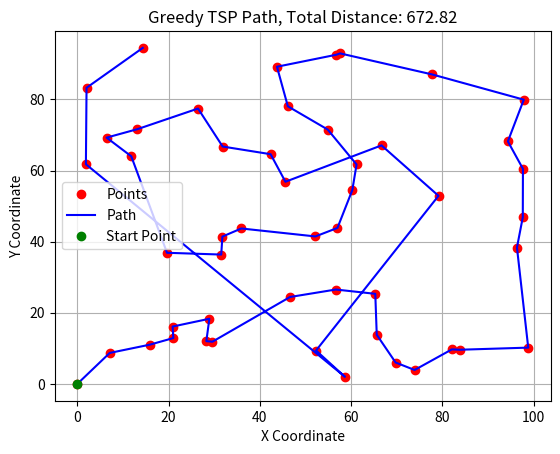

Source code (Python):
#HW7.py
# [redacted]

#%% Import needed packages
import numpy as np
import matplotlib.pyplot as plt
from scipy.optimize import minimize, fsolve

# %% Problem 1: Traveling Salesman Problem (TSP)- (setup)
# TSP setup, 49 points in an area 100 x 100 square, randomly generated
np.random.seed(0)  # For reproducibility
n_points = 49
tsp_points = np.random.rand(n_points, 2) * 100  # Random points in a 100x100 area
# add the [0,0] start point to the beginning of points np array
tsp_points = np.vstack(([0, 0], tsp_points))

# %% Problem 1: TSP- (Greedy Algorithm Approach) Function setup
# Greedy algorithm to find a solution to the TSP
#pseudocode: always select the nearest point (city) to the current point to go to next. I will need a distance function, a function to remove and save points visited, and a function to calculate the total distance of the path. Make all functions vectorized for speed. In my big function I will have three main variables, past_points, current_point, and potential_points. The distance function will pull in the current_point and potential_points and return the distance to each potential point. The remove and save function will take in the current_point and potential_points and remove the current_point from potential_points and add it to past_points. The total distance function will take in past_points and calculate the total distance of the path. I will also need a function to plot the path taken.
def selector(current_pointf, potential_pointsf, past_pointsf):
    """
    Calculate the distance from the current point to all potential points. Select the nearest point and remove it from potential points.
    """
    distances = np.linalg.norm(potential_pointsf - current_pointf, axis=1)
    nearest_index = np.argmin(distances)
    past_pointsf = np.vstack((past_pointsf, potential_pointsf[nearest_index]))
    potential_pointsf = np.delete(potential_pointsf, nearest_index, axis=0)
    current_pointf = past_pointsf[-1]  # Update current point to the last added point
    return current_pointf, potential_pointsf, past_pointsf

def greedy(pointsf):
    """
    Greedy algorithm to solve the TSP.
    """
    current_pointf = pointsf[0]  # Start from the first point
    potential_pointsf = pointsf[1:]  # Remaining points
    past_pointsf = np.array([current_pointf])  # Start with the first point in past points

    while len(potential_pointsf) > 0:
        current_pointf, potential_pointsf, past_pointsf = selector(current_pointf, potential_pointsf, past_pointsf)

    return past_pointsf

def total_distance(past_pointsf):
    """
    Calculate the total distance of the path.
    """
    distances = np.linalg.norm(np.diff(past_pointsf, axis=0), axis=1)
    return np.sum(distances)

def greedy_plotter(pointsf, past_pointsf, total_distancef):
    """
    Plot the path taken by the greedy algorithm.
    """
    plt.figure()
    plt.plot(pointsf[:, 0], pointsf[:, 1], 'ro', label='Points')
    plt.plot(past_pointsf[:, 0], past_pointsf[:, 1], 'b-', label='Path')
    plt.plot(past_pointsf[0, 0], past_pointsf[0, 1], 'go', label='Start Point')
    plt.title('Greedy TSP Path, Total Distance: {:.2f}'.format(total_distancef))
    plt.xlabel('X Coordinate')
    plt.ylabel('Y Coordinate')
    plt.legend()
    plt.grid()
    plt.show()
# %% Problem 1: TSP- (Greedy Algorithm Approach) Solve
past_points_greedy = greedy(tsp_points)
total_distance_greedy = total_distance(past_points_greedy) #672.8249
print("Greedy Algorithm Total Distance:", total_distance_greedy)
greedy_plotter(tsp_points, past_points_greedy, total_distance_greedy)
# %% Problem 1: TSP- (Branch and Bound Approach) Function setup
# Branch and Bound approach to solve the TSP
def total_distance_bb(pts_idx_f, pointsf):
    """
    Calculate the total distance of the path given the indices of the points.
    """
    path_points = pointsf[pts_idx_f]
    path_points = np.vstack((path_points, path_points[0]))  # Close the loop
    distances = np.linalg.norm(np.diff(path_points, axis=0), axis=1)
    return np.sum(distances)

# In this case the design variable/point is going to be an array of indexes that represent the order of the points, including wrapping back around to the first point. I will do the depth first approach. I will have similar functions to greedy, but adapted to run off of the indexes to tsp_points
# I will also need a function to calculate the lower bound of the path. I will use the minimum spanning tree (MST) to calculate the lower bound. I will also need a function to check if the path is complete. I will also need a function to plot the path taken.
#algorithm pseudocode from the book:
# Let S be the set of indices of the points 
# while branches remain, do: solve relaxed problem for xhat and fhat
# if the relaxed problem is infeasible, then prune the branch and back up tree
# else if xhat_i is included between {0,1} for all i in S, then fbest = min(fbest, fhat), prune this branch and back up tree
#      else branch further 
# end while
# return fbest and xbest
